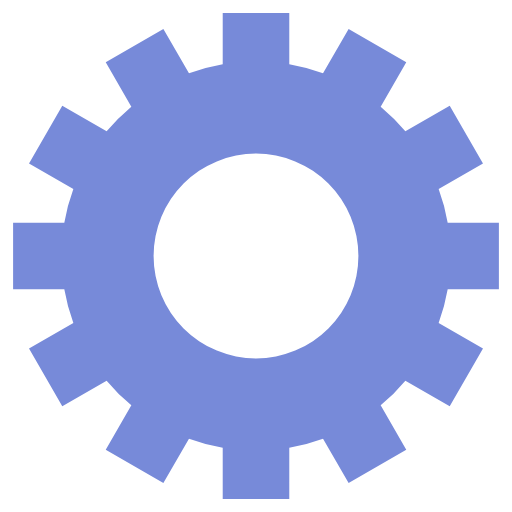
t = 0.00 s
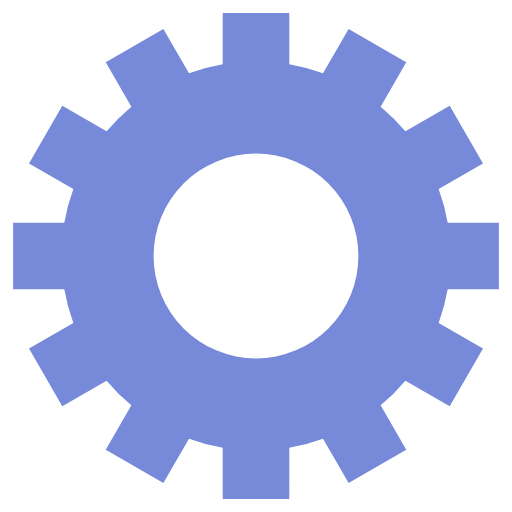
t = 1.25 s
t = 2.50 s: frame unchanged from t = 1.25 s, image omitted
t = 3.75 s: frame unchanged from t = 1.25 s, image omitted

The animated SVG that drew these frames (rendered in a browser with its animation timeline set to each time). Animation: 1 SMIL element (animateTransform=1); one cycle of 5.00 s, repeats indefinitely.

<svg class="lds-gear" width="200px"  height="200px"  xmlns="http://www.w3.org/2000/svg" xmlns:xlink="http://www.w3.org/1999/xlink" viewBox="0 0 100 100" preserveAspectRatio="xMidYMid" style="background: none;"><g transform="translate(50 50)">
<g transform="rotate(166.8)">
<animateTransform attributeName="transform" type="rotate" values="0;360" keyTimes="0;1" dur="5s" repeatCount="indefinite"></animateTransform><path d="M37.43995192304605 -6.5 L47.43995192304605 -6.5 L47.43995192304605 6.5 L37.43995192304605 6.5 A38 38 0 0 1 35.67394948182593 13.090810836924174 L35.67394948182593 13.090810836924174 L44.33420351967032 18.090810836924174 L37.83420351967032 29.34914108612188 L29.17394948182593 24.34914108612188 A38 38 0 0 1 24.34914108612188 29.17394948182593 L24.34914108612188 29.17394948182593 L29.34914108612188 37.83420351967032 L18.090810836924184 44.33420351967032 L13.090810836924183 35.67394948182593 A38 38 0 0 1 6.5 37.43995192304605 L6.5 37.43995192304605 L6.500000000000001 47.43995192304605 L-6.499999999999995 47.43995192304606 L-6.499999999999996 37.43995192304606 A38 38 0 0 1 -13.09081083692417 35.67394948182593 L-13.09081083692417 35.67394948182593 L-18.09081083692417 44.33420351967032 L-29.34914108612187 37.834203519670325 L-24.349141086121872 29.173949481825936 A38 38 0 0 1 -29.17394948182592 24.34914108612189 L-29.17394948182592 24.34914108612189 L-37.83420351967031 29.349141086121893 L-44.33420351967031 18.0908108369242 L-35.67394948182592 13.090810836924193 A38 38 0 0 1 -37.43995192304605 6.5000000000000036 L-37.43995192304605 6.5000000000000036 L-47.43995192304605 6.500000000000004 L-47.43995192304606 -6.499999999999993 L-37.43995192304606 -6.499999999999994 A38 38 0 0 1 -35.67394948182593 -13.090810836924167 L-35.67394948182593 -13.090810836924167 L-44.33420351967032 -18.090810836924163 L-37.834203519670325 -29.34914108612187 L-29.173949481825936 -24.34914108612187 A38 38 0 0 1 -24.349141086121893 -29.17394948182592 L-24.349141086121893 -29.17394948182592 L-29.349141086121897 -37.834203519670304 L-18.0908108369242 -44.334203519670304 L-13.090810836924195 -35.67394948182592 A38 38 0 0 1 -6.500000000000005 -37.43995192304605 L-6.500000000000005 -37.43995192304605 L-6.500000000000007 -47.43995192304605 L6.49999999999999 -47.43995192304606 L6.499999999999992 -37.43995192304606 A38 38 0 0 1 13.090810836924149 -35.67394948182594 L13.090810836924149 -35.67394948182594 L18.090810836924142 -44.33420351967033 L29.349141086121847 -37.83420351967034 L24.349141086121854 -29.17394948182595 A38 38 0 0 1 29.17394948182592 -24.349141086121893 L29.17394948182592 -24.349141086121893 L37.834203519670304 -29.349141086121897 L44.334203519670304 -18.0908108369242 L35.67394948182592 -13.090810836924197 A38 38 0 0 1 37.43995192304605 -6.500000000000007 M0 -20A20 20 0 1 0 0 20 A20 20 0 1 0 0 -20" fill="#778ad9"></path></g></g></svg>